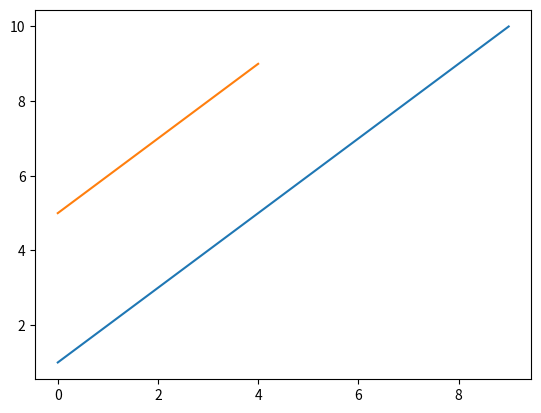

Reproduce this figure in Python.
import matplotlib.pyplot as plt
x=[1,2,3,4,5,6,7,8,9,10]
y=[5,6,7,8,9]
plt.plot(x)
plt.plot(y)
plt.show()
